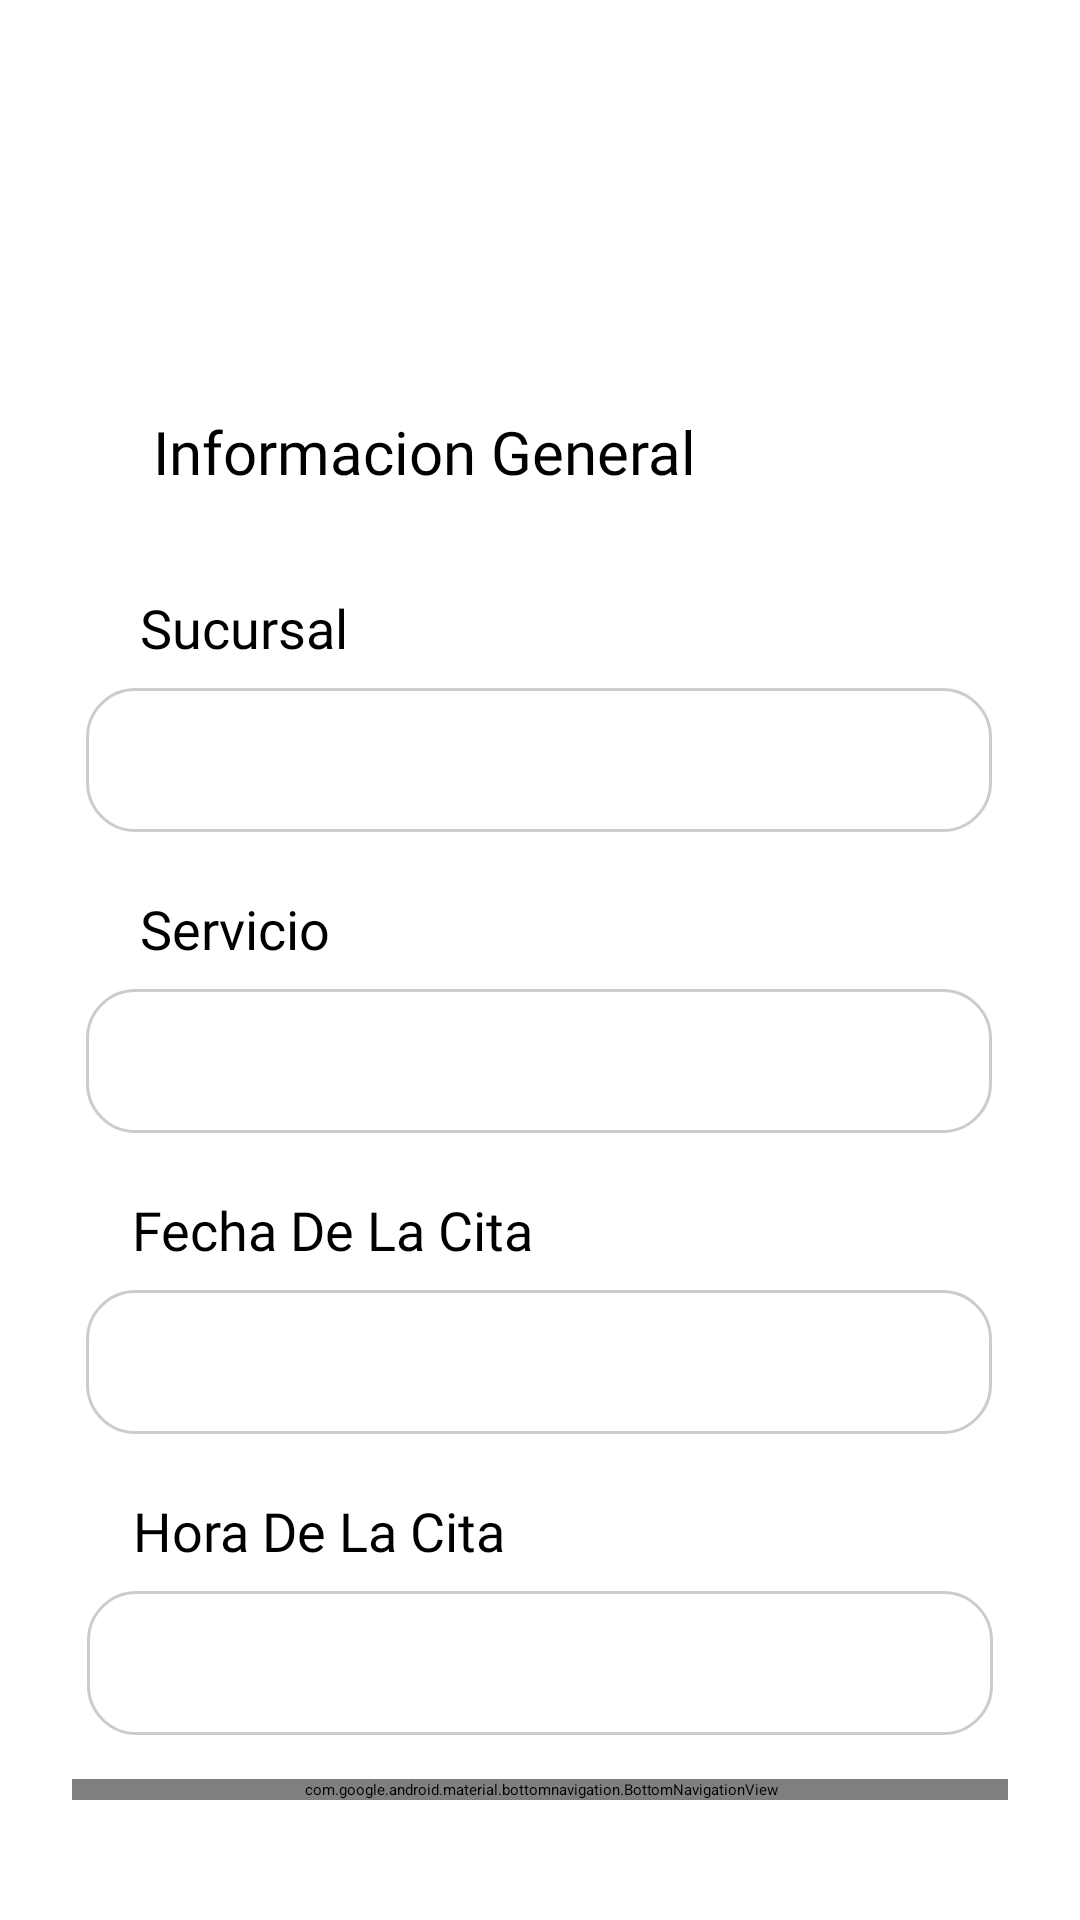

Android layout source for this screen:
<!-- AndroidManifest.xml: application theme Theme.ProyectoProgramacionV -->
<!-- res/layout/activity_schedule_repair.xml -->
<?xml version="1.0" encoding="utf-8"?>
<androidx.constraintlayout.widget.ConstraintLayout xmlns:android="http://schemas.android.com/apk/res/android"
    xmlns:app="http://schemas.android.com/apk/res-auto"
    xmlns:tools="http://schemas.android.com/tools"
    android:id="@+id/main"
    android:padding="24dp"
    android:layout_width="match_parent"
    android:layout_height="match_parent"
    tools:context=".mechanic_functions.ScheduleRepair">


    <ImageView
        android:id="@+id/arrowBack"
        android:layout_width="31dp"
        android:layout_height="33dp"
        android:layout_marginStart="8dp"
        android:layout_marginTop="28dp"
        android:src="@drawable/ic_arrow"
        app:layout_constraintStart_toStartOf="parent"
        app:layout_constraintTop_toBottomOf="@+id/imageButton3" />

    <ImageButton
        android:id="@+id/imageButton2"
        android:layout_width="152dp"
        android:layout_height="57dp"
        android:layout_marginTop="36dp"
        android:backgroundTint="#FFF7FF"
        android:contentDescription="TODO"

        app:layout_constraintEnd_toEndOf="parent"
        app:layout_constraintStart_toStartOf="parent"
        app:layout_constraintTop_toTopOf="parent"
        app:srcCompat="@mipmap/image" />

    <ImageButton
        android:id="@+id/imageButton3"
        android:layout_width="50dp"
        android:layout_height="50dp"
        android:layout_marginTop="36dp"
        android:backgroundTint="#FFF7FF"
        android:contentDescription="TODO"
        android:src="@drawable/baseline_language_24"
        app:layout_constraintEnd_toStartOf="@+id/imageButton2"
        app:layout_constraintHorizontal_bias="0.0"
        app:layout_constraintStart_toStartOf="parent"
        app:layout_constraintTop_toTopOf="parent" />

    <androidx.cardview.widget.CardView
        android:id="@+id/card_bottom_navigation"
        android:layout_width="361dp"
        android:layout_height="wrap_content"
        android:layout_margin="16dp"
        android:backgroundTint="#76B414"
        app:cardCornerRadius="24dp"
        app:cardElevation="8dp"
        app:layout_constraintBottom_toBottomOf="parent"
        app:layout_constraintStart_toStartOf="parent"
        app:layout_constraintEnd_toEndOf="parent">

        <com.google.android.material.bottomnavigation.BottomNavigationView
            android:id="@+id/bottom_navigation"
            android:layout_width="match_parent"
            android:layout_height="wrap_content"
            android:background="@android:color/transparent"
            app:itemIconSize="28dp"
            app:itemTextAppearanceActive="@style/BottomNavTextAppearanceActive"
            app:itemTextAppearanceInactive="@style/BottomNavTextAppearanceInactive"
            app:itemIconTint="@color/bottom_nav_color_selector"
            app:itemTextColor="@color/bottom_nav_color_selector"
            app:labelVisibilityMode="labeled"
            app:menu="@menu/bottom_navigation_menu"/>
    </androidx.cardview.widget.CardView>

    <TextView
        android:id="@+id/textView16"
        android:layout_width="wrap_content"
        android:layout_height="wrap_content"
        android:layout_marginTop="80dp"
        android:text="Sucursal"
        android:fontFamily="@font/oswald_medium"
        android:textSize="18dp"
        app:layout_constraintEnd_toEndOf="parent"
        app:layout_constraintHorizontal_bias="0.093"
        app:layout_constraintStart_toStartOf="parent"
        app:layout_constraintTop_toBottomOf="@+id/imageButton2" />

    <TextView
        android:id="@+id/textView17"
        android:layout_width="wrap_content"
        android:layout_height="wrap_content"
        android:layout_marginTop="20dp"
        android:layout_marginEnd="104dp"
        android:fontFamily="@font/oswald_medium"
        android:text="Informacion General"
        android:textSize="20sp"
        app:layout_constraintEnd_toEndOf="parent"
        app:layout_constraintHorizontal_bias="1.0"
        app:layout_constraintStart_toEndOf="@+id/arrowBack"
        app:layout_constraintTop_toBottomOf="@+id/imageButton2" />

    <Spinner
        android:id="@+id/spinnerSucursal"
        android:layout_width="302dp"
        android:layout_height="48dp"
        android:layout_marginTop="8dp"
        android:background="@drawable/spinner_rounded"
        android:spinnerMode="dropdown"
        app:layout_constraintEnd_toEndOf="parent"
        app:layout_constraintHorizontal_bias="0.475"
        app:layout_constraintStart_toStartOf="parent"
        app:layout_constraintTop_toBottomOf="@+id/textView16" />

    <Spinner
        android:id="@+id/spinnerServicio"
        android:layout_width="302dp"
        android:layout_height="48dp"
        android:layout_marginTop="8dp"
        android:background="@drawable/spinner_rounded"
        android:spinnerMode="dropdown"
        app:layout_constraintEnd_toEndOf="parent"
        app:layout_constraintHorizontal_bias="0.459"
        app:layout_constraintStart_toStartOf="parent"
        app:layout_constraintTop_toBottomOf="@+id/textView18" />

    <Spinner
        android:id="@+id/spinnerFecha"
        android:layout_width="302dp"
        android:layout_height="48dp"
        android:layout_marginTop="8dp"
        android:background="@drawable/spinner_rounded"
        android:spinnerMode="dropdown"
        app:layout_constraintEnd_toEndOf="parent"
        app:layout_constraintHorizontal_bias="0.459"
        app:layout_constraintStart_toStartOf="parent"
        app:layout_constraintTop_toBottomOf="@+id/textView19" />

    <Spinner
        android:id="@+id/spinnerHora"
        android:layout_width="302dp"
        android:layout_height="48dp"
        android:layout_marginTop="8dp"
        android:background="@drawable/spinner_rounded"
        android:spinnerMode="dropdown"
        app:layout_constraintEnd_toEndOf="parent"
        app:layout_constraintHorizontal_bias="0.491"
        app:layout_constraintStart_toStartOf="parent"
        app:layout_constraintTop_toBottomOf="@+id/textView20" />

    <TextView
        android:id="@+id/textView18"
        android:layout_width="wrap_content"
        android:layout_height="wrap_content"
        android:layout_marginTop="20dp"
        android:fontFamily="@font/oswald_medium"
        android:text="Servicio"
        android:textSize="18dp"
        app:layout_constraintEnd_toEndOf="parent"
        app:layout_constraintHorizontal_bias="0.091"
        app:layout_constraintStart_toStartOf="parent"
        app:layout_constraintTop_toBottomOf="@+id/spinnerSucursal" />

    <TextView
        android:id="@+id/textView19"
        android:layout_width="wrap_content"
        android:layout_height="wrap_content"
        android:layout_marginTop="20dp"
        android:fontFamily="@font/oswald_medium"
        android:text="Fecha De La Cita"
        android:textSize="18dp"
        app:layout_constraintEnd_toEndOf="parent"
        app:layout_constraintHorizontal_bias="0.112"
        app:layout_constraintStart_toStartOf="parent"
        app:layout_constraintTop_toBottomOf="@+id/spinnerServicio" />

    <TextView
        android:id="@+id/textView20"
        android:layout_width="wrap_content"
        android:layout_height="wrap_content"
        android:layout_marginTop="20dp"
        android:text="Hora De La Cita"
        android:textSize="18dp"
        android:fontFamily="@font/oswald_medium"
        app:layout_constraintEnd_toEndOf="parent"
        app:layout_constraintHorizontal_bias="0.109"
        app:layout_constraintStart_toStartOf="parent"
        app:layout_constraintTop_toBottomOf="@+id/spinnerFecha" />

    <Button
        android:id="@+id/button6"
        android:layout_width="wrap_content"
        android:layout_height="wrap_content"
        android:layout_marginTop="48dp"
        android:text="Siguiente"
        app:layout_constraintBottom_toTopOf="@+id/card_bottom_navigation"
        app:layout_constraintEnd_toEndOf="parent"
        app:layout_constraintStart_toStartOf="parent"
        app:layout_constraintTop_toBottomOf="@+id/spinnerHora"
        app:layout_constraintVertical_bias="0.0" />
</androidx.constraintlayout.widget.ConstraintLayout>
<!-- resources referenced by this layout -->
<resources>
  <!-- drawable spinner_rounded (drawable) -->
  <?xml version="1.0" encoding="utf-8"?>
  <shape xmlns:android="http://schemas.android.com/apk/res/android" android:shape="rectangle">
      <solid android:color="#FFFFFF" />
      <corners android:radius="16dp" />
      <stroke
          android:width="1dp"
          android:color="#CCCCCC" />
  </shape>
  <!-- mipmap image: webp bitmap (mipmap-hdpi, 4666 bytes) -->
  <style name="BottomNavTextAppearanceActive" parent="TextAppearance.AppCompat.Caption">
          <item name="android:textSize">12sp</item>
          <item name="android:textColor">#FFFFFF</item> 
      </style>
  <style name="BottomNavTextAppearanceInactive" parent="TextAppearance.AppCompat.Caption">
          <item name="android:textSize">12sp</item>
          <item name="android:textColor">#B0B0B0</item> 
      </style>
</resources>
